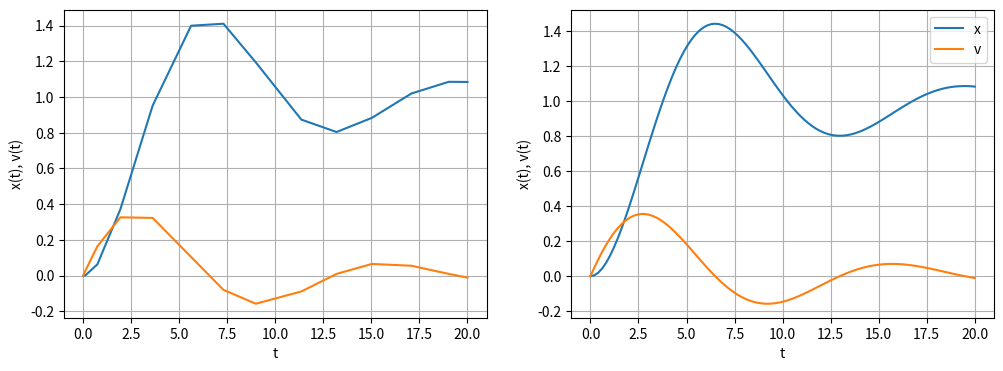

The script that saved this image:
# -*- coding: utf-8 -*-
import numpy as np  
from scipy.integrate import solve_ivp  
import matplotlib.pyplot as plt  

%matplotlib inline

def dFunc(time, x, mass, damper, spring, u):
    dx0 = x[1]
    dx1 = (-1/mass)*(damper*x[1] + spring*x[0] - u) 
    return [dx0, dx1]

x0 = [0.0, 0.0]
u = 1.0
mass, damper, spring = 4.0, 1.0, 1.0
T_END = 20

# Solve ODE  
sol = solve_ivp(fun=dFunc, t_span=[0, T_END], y0=x0, method='RK45', args=[mass, damper, spring, u], dense_output=True)  

print(type(sol))
print(sol)

#時間の出力
print(sol.t.size)
print(sol.t)

#yの出力
print(sol.y[0].size, sol.y[1].size)
print(sol.y)

tc = np.linspace(0, T_END, 100)  
yc = sol.sol(tc)
print(len(tc), len(yc))

fig, ax = plt.subplots(ncols=2, figsize=(12,4))

ax[0].plot(sol.t, sol.y.T)
ax[0].set_xlabel('t')
ax[0].set_ylabel('x(t), v(t)')
ax[0].grid()

ax[1].plot(tc, yc[0].T, label='x')
ax[1].plot(tc, yc[1].T, label='v')
ax[1].set_xlabel('t')
ax[1].set_ylabel('x(t), v(t)')
ax[1].grid()
ax[1].legend()


#plt.savefig('fig_NC_ODE.png')
plt.show()

